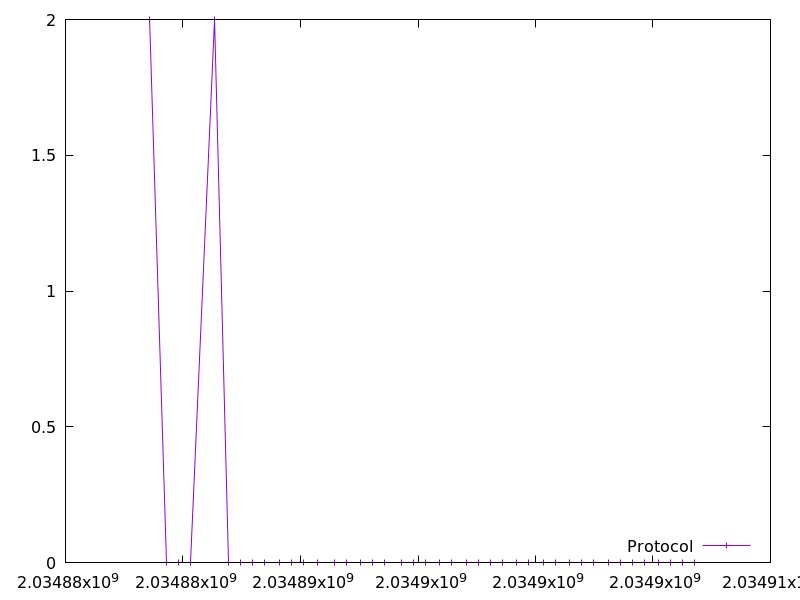

Data behind this chart, as committed beside it:
2034883578.862695, 2.0
2034884295, 0.0
2034884812, 0.0
2034885318, 0.0
2034886343, 2.0
2034886950, 0.0
2034887457, 0.0
2034887970, 0.0
2034888488, 0.0
2034889101, 0.0
2034889612, 0.0
2034890122, 0.0
2034890726, 0.0
2034891447, 0.0
2034891959, 0.0
2034892571, 0.0
2034893079, 0.0
2034893585, 0.0
2034894302, 0.0
2034894808, 0.0
2034895317, 0.0
2034895935, 0.0
2034896445, 0.0
2034897056, 0.0
2034897570, 0.0
2034898084, 0.0
2034898589, 0.0
2034899208, 0.0
2034899721, 0.0
2034900326, 0.0
2034900840, 0.0
2034901458, 0.0
2034901964, 0.0
2034902485, 0.0
2034903098, 0.0
2034903607, 0.0
2034904116, 0.0
2034904628, 0.0
2034905236, 0.0
2034905744, 0.0
2034906249, 0.0
2034906756, 0.0
